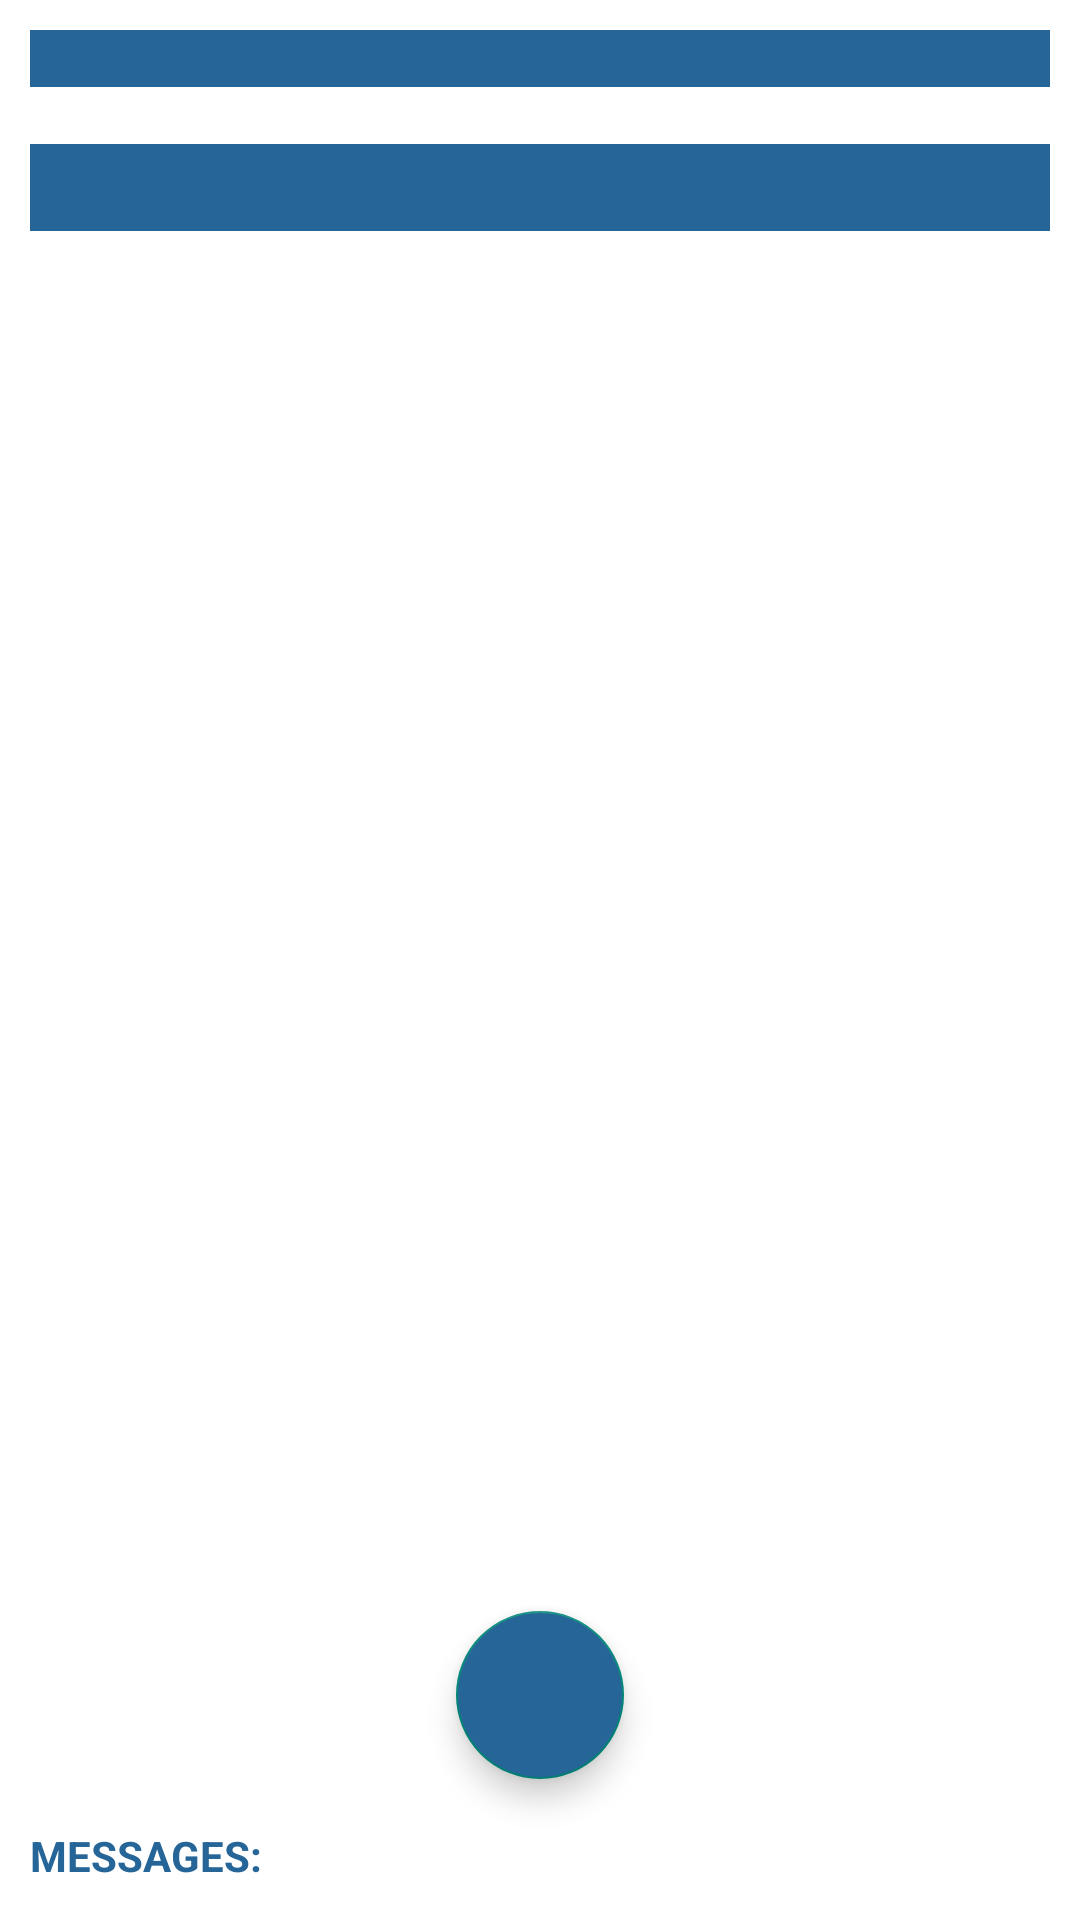

The Android layout XML behind this screen, and the referenced resources:
<!-- AndroidManifest.xml: application theme CustomTheme -->
<!-- res/layout/activity_fil.xml -->
<?xml version="1.0" encoding="utf-8"?>
<LinearLayout xmlns:android="http://schemas.android.com/apk/res/android"
    android:layout_width="match_parent"
    android:layout_height="match_parent"
    android:background="@android:color/white"
    android:padding="10dp"
    android:orientation="vertical">

    <LinearLayout
        android:layout_width="match_parent"
        android:layout_height="match_parent"
        android:orientation="vertical">

        <ScrollView
            android:layout_width="match_parent"
            android:layout_height="match_parent"
            android:layout_weight="1">

            <LinearLayout
                android:layout_width="match_parent"
                android:layout_height="match_parent"
                android:background="#266597"
                android:orientation="vertical">


                <LinearLayout
                    android:layout_width="match_parent"
                    android:layout_height="wrap_content"
                    android:orientation="horizontal">

                    <TextView
                        android:layout_width="wrap_content"
                        android:layout_height="wrap_content"
                        android:layout_weight="1"
                        android:textColor="@android:color/white"
                        android:textStyle="bold"
                        android:id="@+id/threadPlayerName"></TextView>

                    <TextView
                        android:layout_width="wrap_content"
                        android:layout_height="wrap_content"
                        android:layout_weight="1"
                        android:gravity="right"
                        android:textColor="@android:color/white"
                        android:id="@+id/threadDate"></TextView>

                </LinearLayout>


                <TextView
                    android:layout_width="match_parent"
                    android:layout_height="wrap_content"
                    android:background="@android:color/white"
                    android:textColor="#266597"
                    android:id="@+id/threadTitle"></TextView>

                <TextView
                    android:layout_width="match_parent"
                    android:layout_height="wrap_content"
                    android:layout_marginTop="10dp"
                    android:textColor="@android:color/white"
                    android:id="@+id/threadDescription"></TextView>

            </LinearLayout>
        </ScrollView>

        <LinearLayout
            android:layout_marginTop="15dp"
            android:layout_width="match_parent"
            android:layout_height="match_parent"
            android:id="@+id/linearLayoutMessages"
            android:layout_weight="4"
            android:orientation="vertical">

            <com.google.android.material.floatingactionbutton.FloatingActionButton
                android:layout_width="wrap_content"
                android:layout_height="wrap_content"
                android:layout_gravity="center"
                android:backgroundTint="#266597"
                android:layout_margin="16dp"
                android:src="@drawable/ic_baseline_expand_less_24"
                android:id="@+id/fabScroll"/>

            <TextView
                android:layout_width="match_parent"
                android:layout_height="wrap_content"
                android:text="MESSAGES:"
                android:textColor="#266597"
                android:textStyle="bold"/>

            <ListView
                android:layout_width="match_parent"
                android:layout_height="match_parent"
                android:id="@+id/messagesListView"/>

        </LinearLayout>

    </LinearLayout>
</LinearLayout>
<!-- resources referenced by this layout -->
<resources>
  <style name="CustomTheme" parent="Theme.AppCompat.Light">
  
          <item name="contentInsetStart">0dp</item>
          <item name="contentInsetEnd">0dp</item>
      </style>
</resources>
